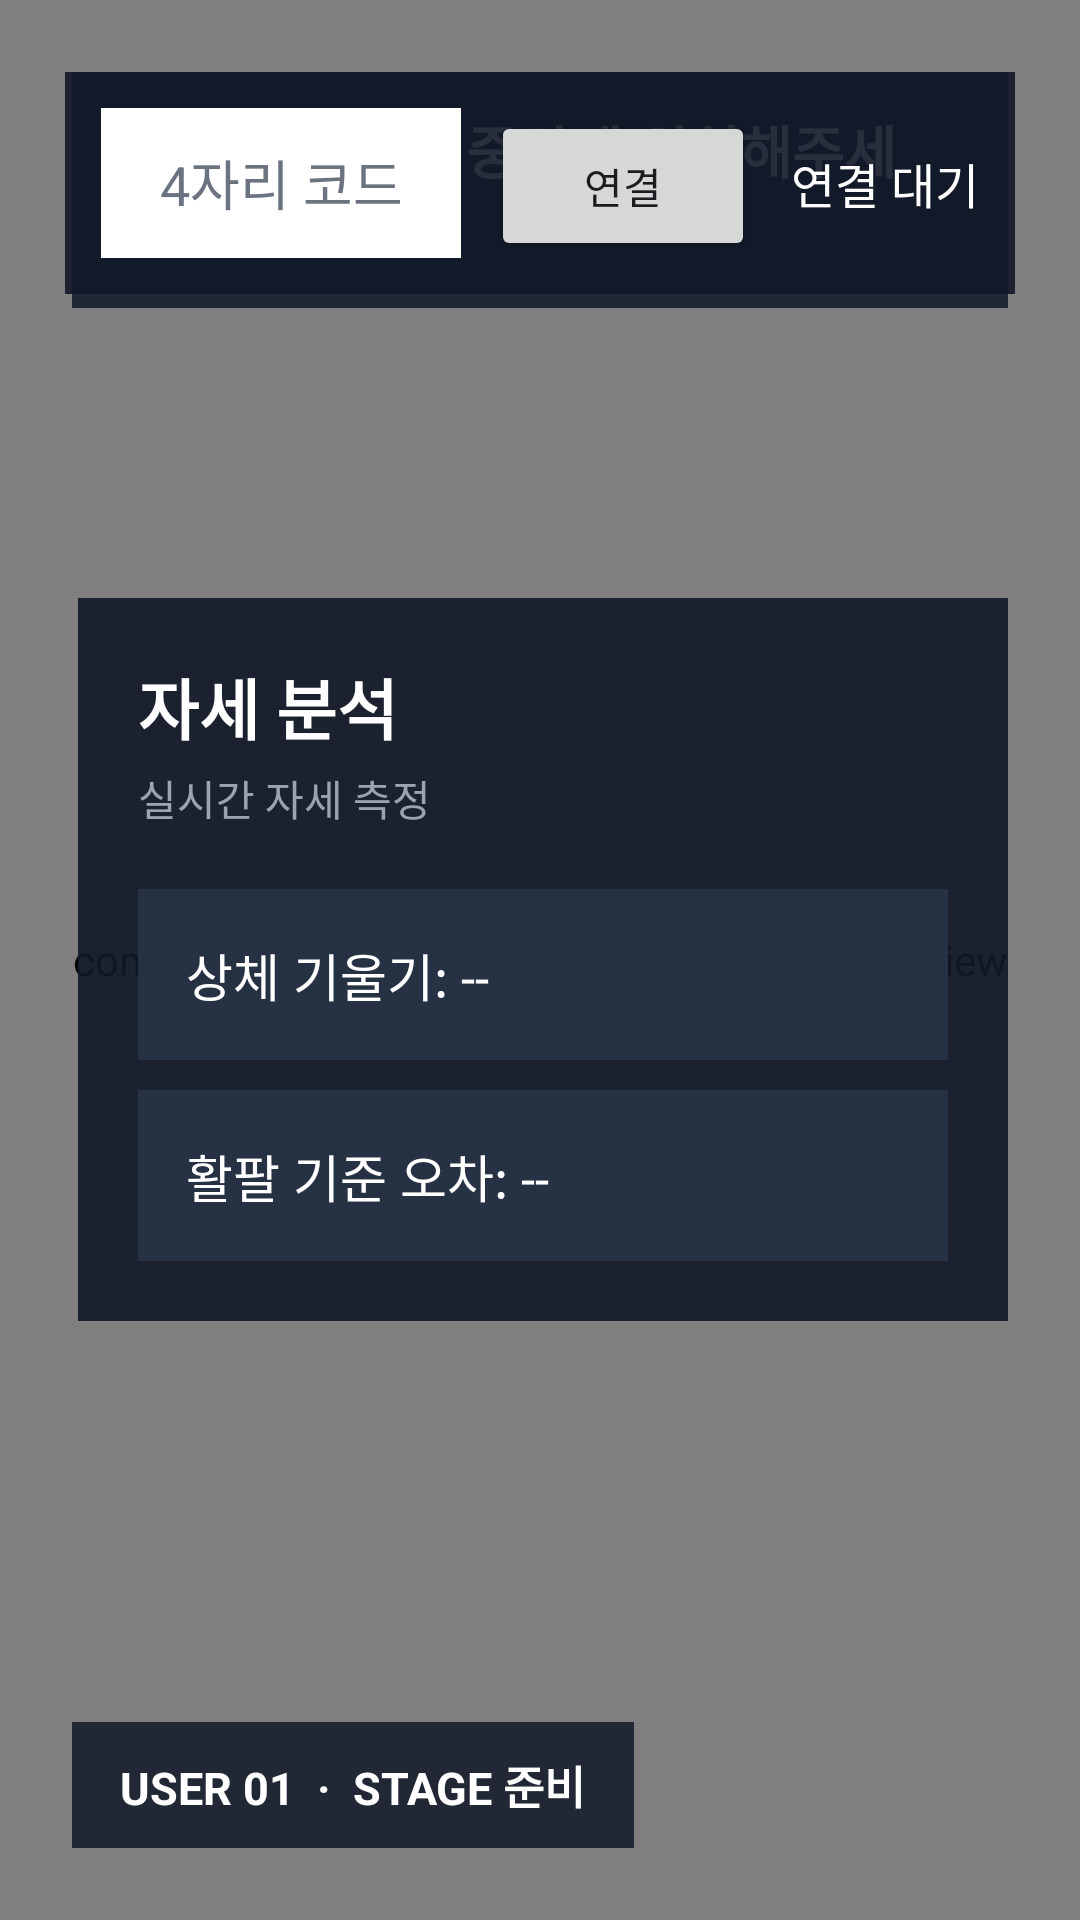

Layout XML and referenced resources for this Android screen:
<!-- AndroidManifest.xml: application theme Theme.BeOdysseusPosePrototype -->
<!-- res/layout/activity_main.xml -->
<?xml version="1.0" encoding="utf-8"?>
<FrameLayout
    xmlns:android="http://schemas.android.com/apk/res/android"
    android:layout_width="match_parent"
    android:layout_height="match_parent"
    android:background="#0F172A">

    
    <androidx.camera.view.PreviewView
        android:id="@+id/previewView"
        android:layout_width="match_parent"
        android:layout_height="match_parent" />

    
    <com.beodysseus.poseprototype.PoseOverlayView
        android:id="@+id/poseOverlayView"
        android:layout_width="match_parent"
        android:layout_height="match_parent" />

    
    <TextView
        android:id="@+id/userStatusText"
        android:layout_width="wrap_content"
        android:layout_height="wrap_content"
        android:layout_gravity="top|start"
        android:layout_margin="24dp"
        android:background="#D9111827"
        android:paddingLeft="18dp"
        android:paddingTop="12dp"
        android:paddingRight="18dp"
        android:paddingBottom="12dp"
        android:text="사용자를 화면 중앙에 위치해주세요."
        android:textColor="#FFFFFF"
        android:textSize="19sp"
        android:textStyle="bold" />

    <LinearLayout
        android:id="@+id/pairingLayout"
        android:layout_width="wrap_content"
        android:layout_height="wrap_content"
        android:layout_gravity="top|center_horizontal"
        android:layout_marginTop="24dp"
        android:background="#E6111827"
        android:orientation="horizontal"
        android:padding="12dp">

        <EditText
            android:id="@+id/pairingCodeEditText"
            android:layout_width="120dp"
            android:layout_height="50dp"
            android:background="#FFFFFF"
            android:gravity="center"
            android:hint="4자리 코드"
            android:inputType="number"
            android:maxLength="4"
            android:textColor="#111827"
            android:textColorHint="#6B7280"
            android:textSize="18sp" />

        <Button
            android:id="@+id/pairingButton"
            android:layout_width="wrap_content"
            android:layout_height="50dp"
            android:layout_marginStart="10dp"
            android:text="연결" />

        <TextView
            android:id="@+id/pairingStatusText"
            android:layout_width="wrap_content"
            android:layout_height="match_parent"
            android:layout_marginStart="12dp"
            android:gravity="center"
            android:text="연결 대기"
            android:textColor="#FFFFFF"
            android:textSize="16sp" />

    </LinearLayout>

    
    <LinearLayout
        android:layout_width="310dp"
        android:layout_height="wrap_content"
        android:layout_gravity="center_vertical|end"
        android:layout_marginEnd="24dp"
        android:background="#E6111827"
        android:orientation="vertical"
        android:padding="20dp">

        <TextView
            android:layout_width="wrap_content"
            android:layout_height="wrap_content"
            android:text="자세 분석"
            android:textColor="#FFFFFF"
            android:textSize="22sp"
            android:textStyle="bold" />

        <TextView
            android:layout_width="wrap_content"
            android:layout_height="wrap_content"
            android:layout_marginTop="4dp"
            android:text="실시간 자세 측정"
            android:textColor="#9CA3AF"
            android:textSize="14sp" />

        
        <TextView
            android:id="@+id/bodyLeanText"
            android:layout_width="match_parent"
            android:layout_height="wrap_content"
            android:layout_marginTop="20dp"
            android:background="#263244"
            android:padding="16dp"
            android:text="상체 기울기: --"
            android:textColor="#FFFFFF"
            android:textSize="17sp" />

        
        <TextView
            android:id="@+id/bowArmText"
            android:layout_width="match_parent"
            android:layout_height="wrap_content"
            android:layout_marginTop="10dp"
            android:background="#263244"
            android:padding="16dp"
            android:text="활팔 기준 오차: --"
            android:textColor="#FFFFFF"
            android:textSize="17sp" />



        <Button
            android:id="@+id/retryUserButton"
            android:layout_width="match_parent"
            android:layout_height="wrap_content"
            android:layout_marginTop="18dp"
            android:text="처음부터 다시"
            android:visibility="gone" />

    </LinearLayout>

    
    <TextView
        android:id="@+id/stageStatusText"
        android:layout_width="wrap_content"
        android:layout_height="wrap_content"
        android:layout_gravity="bottom|start"
        android:layout_margin="24dp"
        android:background="#D9111827"
        android:paddingLeft="16dp"
        android:paddingTop="10dp"
        android:paddingRight="16dp"
        android:paddingBottom="10dp"
        android:text="USER 01  ·  STAGE 준비"
        android:textColor="#FFFFFF"
        android:textSize="15sp"
        android:textStyle="bold" />

</FrameLayout>
<!-- resources referenced by this layout -->
<resources>
  <style name="Theme.BeOdysseusPosePrototype" parent="Base.Theme.BeOdysseusPosePrototype" />
  <style name="Base.Theme.BeOdysseusPosePrototype" parent="Theme.Material3.DayNight.NoActionBar">
          
          
      </style>
</resources>
